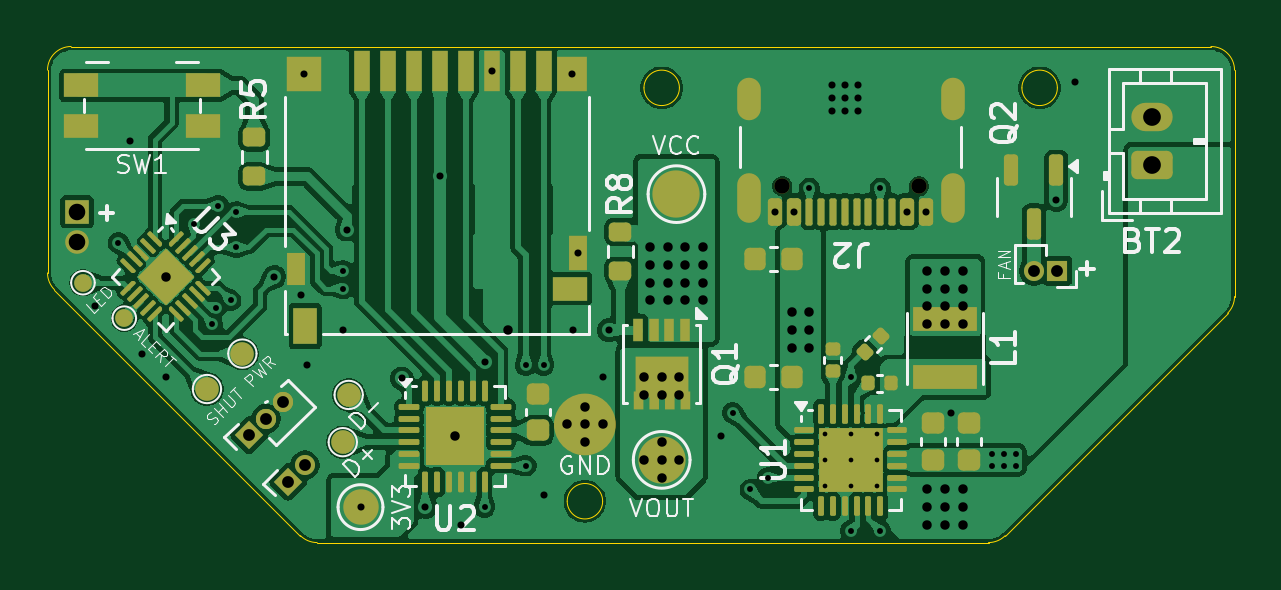
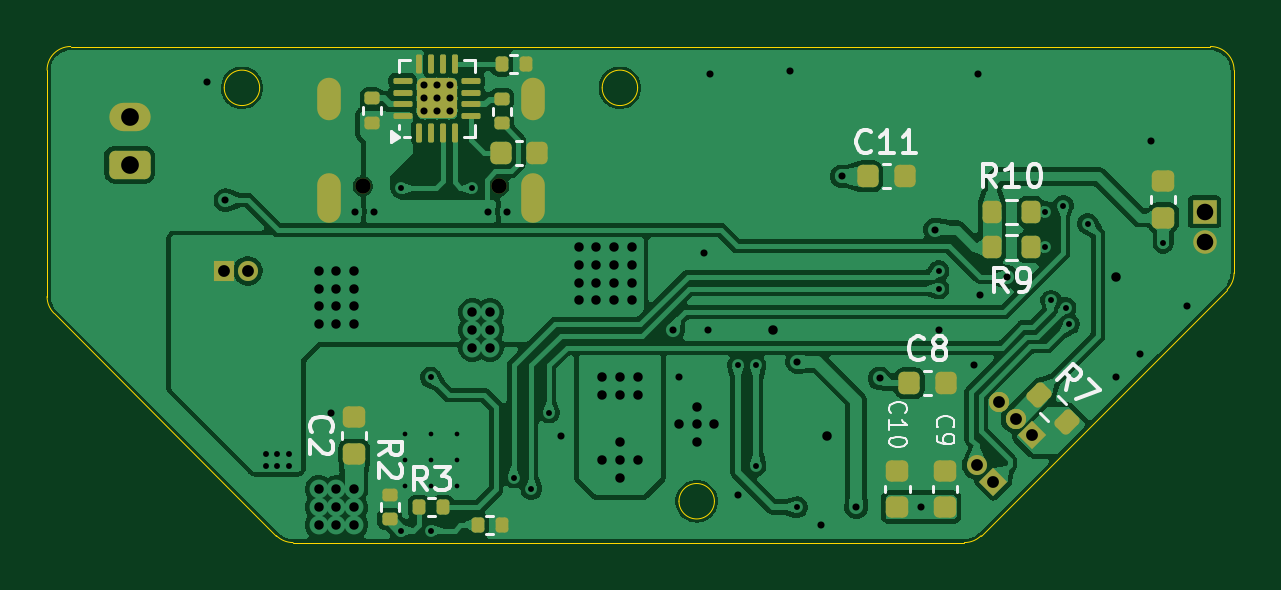
Circuit board: 13 layer files. Board 50.2 x 21.0 mm.
- bottom_copper: Stormbreaker-B_Cu.gbr (119294 bytes)
- bottom_mask: Stormbreaker-B_Mask.gbr (5570 bytes)
- paste: Stormbreaker-B_Paste.gbr (4045 bytes)
- bottom_silk: Stormbreaker-B_Silkscreen.gbr (17942 bytes)
- outline: Stormbreaker-Edge_Cuts.gbr (1780 bytes)
- top_copper: Stormbreaker-F_Cu.gbr (172187 bytes)
- top_mask: Stormbreaker-F_Mask.gbr (12497 bytes)
- paste: Stormbreaker-F_Paste.gbr (10849 bytes)
- top_silk: Stormbreaker-F_Silkscreen.gbr (34913 bytes)
- inner_copper: Stormbreaker-In1_Cu.gbr (71567 bytes)
- inner_copper: Stormbreaker-In2_Cu.gbr (104298 bytes)
- drill: Stormbreaker-NPTH.drl (449 bytes)
- drill: Stormbreaker-PTH.drl (3187 bytes)

=== bottom_copper: Stormbreaker-B_Cu.gbr (119294 bytes, source omitted) ===
=== bottom_mask: Stormbreaker-B_Mask.gbr (5570 bytes, source withheld) ===
=== paste: Stormbreaker-B_Paste.gbr ===
%TF.GenerationSoftware,KiCad,Pcbnew,9.0.1-rc2-[number-redacted]~1d443ca74c~ubuntu24.04.1*%
%TF.CreationDate,2025-04-04T23:21:44+10:00*%
%TF.ProjectId,Stormbreaker,53746f72-6d62-4726-9561-6b65722e6b69,rev?*%
%TF.SameCoordinates,Original*%
%TF.FileFunction,Paste,Bot*%
%TF.FilePolarity,Positive*%
%FSLAX46Y46*%
G04 Gerber Fmt 4.6, Leading zero omitted, Abs format (unit mm)*
G04 Created by KiCad (PCBNEW 9.0.1-rc2-[number-redacted]~1d443ca74c~ubuntu24.04.1) date 2025-04-04 23:21:44*
%MOMM*%
%LPD*%
G01*
G04 APERTURE LIST*
G04 Aperture macros list*
%AMRoundRect*
0 Rectangle with rounded corners*
0 $1 Rounding radius*
0 $2 $3 $4 $5 $6 $7 $8 $9 X,Y pos of 4 corners*
0 Add a 4 corners polygon primitive as box body*
4,1,4,$2,$3,$4,$5,$6,$7,$8,$9,$2,$3,0*
0 Add four circle primitives for the rounded corners*
1,1,$1+$1,$2,$3*
1,1,$1+$1,$4,$5*
1,1,$1+$1,$6,$7*
1,1,$1+$1,$8,$9*
0 Add four rect primitives between the rounded corners*
20,1,$1+$1,$2,$3,$4,$5,0*
20,1,$1+$1,$4,$5,$6,$7,0*
20,1,$1+$1,$6,$7,$8,$9,0*
20,1,$1+$1,$8,$9,$2,$3,0*%
G04 Aperture macros list end*
%ADD10RoundRect,0.225000X0.250000X-0.225000X0.250000X0.225000X-0.250000X0.225000X-0.250000X-0.225000X0*%
%ADD11RoundRect,0.200000X-0.200000X-0.275000X0.200000X-0.275000X0.200000X0.275000X-0.200000X0.275000X0*%
%ADD12RoundRect,0.225000X0.225000X0.250000X-0.225000X0.250000X-0.225000X-0.250000X0.225000X-0.250000X0*%
%ADD13RoundRect,0.135000X-0.135000X-0.185000X0.135000X-0.185000X0.135000X0.185000X-0.135000X0.185000X0*%
%ADD14RoundRect,0.135000X0.135000X0.185000X-0.135000X0.185000X-0.135000X-0.185000X0.135000X-0.185000X0*%
%ADD15RoundRect,0.135000X0.185000X-0.135000X0.185000X0.135000X-0.185000X0.135000X-0.185000X-0.135000X0*%
%ADD16RoundRect,0.135000X-0.185000X0.135000X-0.185000X-0.135000X0.185000X-0.135000X0.185000X0.135000X0*%
%ADD17RoundRect,0.225000X-0.225000X-0.250000X0.225000X-0.250000X0.225000X0.250000X-0.225000X0.250000X0*%
%ADD18RoundRect,0.200000X-0.053033X0.335876X-0.335876X0.053033X0.053033X-0.335876X0.335876X-0.053033X0*%
%ADD19RoundRect,0.185000X0.185000X-0.185000X0.185000X0.185000X-0.185000X0.185000X-0.185000X-0.185000X0*%
%ADD20RoundRect,0.062500X0.062500X-0.337500X0.062500X0.337500X-0.062500X0.337500X-0.062500X-0.337500X0*%
%ADD21RoundRect,0.062500X0.337500X-0.062500X0.337500X0.062500X-0.337500X0.062500X-0.337500X-0.062500X0*%
G04 APERTURE END LIST*
D10*
%TO.C,C13*%
X117000000Y-48250000D03*
X117000000Y-46700000D03*
%TD*%
D11*
%TO.C,R9*%
X122600000Y-49500000D03*
X124250000Y-49500000D03*
%TD*%
D10*
%TO.C,C9*%
X126250000Y-60500000D03*
X126250000Y-58950000D03*
%TD*%
D11*
%TO.C,R10*%
X122600000Y-48000000D03*
X124250000Y-48000000D03*
%TD*%
D12*
%TO.C,C11*%
X129500000Y-46500000D03*
X127950000Y-46500000D03*
%TD*%
D13*
%TO.C,R1*%
X145000000Y-61250000D03*
X146020000Y-61250000D03*
%TD*%
D10*
%TO.C,C2*%
X151250000Y-58250000D03*
X151250000Y-56700000D03*
%TD*%
D14*
%TO.C,R12*%
X145000000Y-41750000D03*
X143980000Y-41750000D03*
%TD*%
D15*
%TO.C,R11*%
X150500000Y-44220000D03*
X150500000Y-43200000D03*
%TD*%
D10*
%TO.C,C10*%
X128250000Y-60500000D03*
X128250000Y-58950000D03*
%TD*%
D16*
%TO.C,R2*%
X149750000Y-59980000D03*
X149750000Y-61000000D03*
%TD*%
D17*
%TO.C,C15*%
X143495000Y-45500000D03*
X145045000Y-45500000D03*
%TD*%
D18*
%TO.C,R7*%
X122250000Y-55750000D03*
X121083274Y-56916726D03*
%TD*%
D15*
%TO.C,R6*%
X145000000Y-44250000D03*
X145000000Y-43230000D03*
%TD*%
D14*
%TO.C,R3*%
X148500000Y-60500000D03*
X147480000Y-60500000D03*
%TD*%
D12*
%TO.C,C8*%
X127750000Y-55250000D03*
X126200000Y-55250000D03*
%TD*%
D19*
%TO.C,U4*%
X147325000Y-43625000D03*
X148175000Y-43625000D03*
X147325000Y-42775000D03*
X148175000Y-42775000D03*
D20*
X148500000Y-44650000D03*
X148000000Y-44650000D03*
X147500000Y-44650000D03*
X147000000Y-44650000D03*
D21*
X146300000Y-43950000D03*
X146300000Y-43450000D03*
X146300000Y-42950000D03*
X146300000Y-42450000D03*
D20*
X147000000Y-41750000D03*
X147500000Y-41750000D03*
X148000000Y-41750000D03*
X148500000Y-41750000D03*
D21*
X149200000Y-42450000D03*
X149200000Y-42950000D03*
X149200000Y-43450000D03*
X149200000Y-43950000D03*
%TD*%
M02*

=== bottom_silk: Stormbreaker-B_Silkscreen.gbr (17942 bytes, source omitted) ===
=== outline: Stormbreaker-Edge_Cuts.gbr ===
%TF.GenerationSoftware,KiCad,Pcbnew,9.0.1-rc2-[number-redacted]~1d443ca74c~ubuntu24.04.1*%
%TF.CreationDate,2025-04-04T23:21:44+10:00*%
%TF.ProjectId,Stormbreaker,53746f72-6d62-4726-9561-6b65722e6b69,rev?*%
%TF.SameCoordinates,Original*%
%TF.FileFunction,Profile,NP*%
%FSLAX46Y46*%
G04 Gerber Fmt 4.6, Leading zero omitted, Abs format (unit mm)*
G04 Created by KiCad (PCBNEW 9.0.1-rc2-[number-redacted]~1d443ca74c~ubuntu24.04.1) date 2025-04-04 23:21:44*
%MOMM*%
%LPD*%
G01*
G04 APERTURE LIST*
%TA.AperFunction,Profile*%
%ADD10C,0.050000*%
%TD*%
G04 APERTURE END LIST*
D10*
X125414214Y-62000000D02*
X153835786Y-62000000D01*
X125414214Y-62000000D02*
G75*
G02*
X124707121Y-61707093I-14J999900D01*
G01*
X137500000Y-60250000D02*
G75*
G02*
X136000000Y-60250000I-750000J0D01*
G01*
X136000000Y-60250000D02*
G75*
G02*
X137500000Y-60250000I750000J0D01*
G01*
X163250000Y-41000000D02*
G75*
G02*
X164250000Y-42000000I0J-1000000D01*
G01*
X154542893Y-61707107D02*
G75*
G02*
X153835786Y-61999990I-707093J707107D01*
G01*
X154542893Y-61707107D02*
X163957107Y-52292893D01*
X140750000Y-42750000D02*
G75*
G02*
X139250000Y-42750000I-750000J0D01*
G01*
X139250000Y-42750000D02*
G75*
G02*
X140750000Y-42750000I750000J0D01*
G01*
X156750000Y-42750000D02*
G75*
G02*
X155250000Y-42750000I-750000J0D01*
G01*
X155250000Y-42750000D02*
G75*
G02*
X156750000Y-42750000I750000J0D01*
G01*
X163250000Y-41000000D02*
X115000000Y-41000000D01*
X114000000Y-42000000D02*
X114000000Y-50585786D01*
X114000000Y-42000000D02*
G75*
G02*
X115000000Y-41000000I1000000J0D01*
G01*
X114292893Y-51292893D02*
X124707107Y-61707107D01*
X164250000Y-51585786D02*
X164250000Y-42000000D01*
X114292893Y-51292893D02*
G75*
G02*
X114000039Y-50585786I707207J707093D01*
G01*
X164250000Y-51585786D02*
G75*
G02*
X163957114Y-52292900I-1000000J-14D01*
G01*
M02*

=== top_copper: Stormbreaker-F_Cu.gbr (172187 bytes, source omitted) ===
=== top_mask: Stormbreaker-F_Mask.gbr (12497 bytes, source omitted) ===
=== paste: Stormbreaker-F_Paste.gbr (10849 bytes, source omitted) ===
=== top_silk: Stormbreaker-F_Silkscreen.gbr (34913 bytes, source omitted) ===
=== inner_copper: Stormbreaker-In1_Cu.gbr (71567 bytes, source omitted) ===
=== inner_copper: Stormbreaker-In2_Cu.gbr (104298 bytes, source omitted) ===
=== drill: Stormbreaker-NPTH.drl ===
M48
; DRILL file {KiCad 9.0.1-rc2-[number-redacted]~1d443ca74c~ubuntu24.04.1} date 2025-04-04T23:22:05+1000
; FORMAT={-:-/ absolute / metric / decimal}
; #@! TF.CreationDate,2025-04-04T23:22:05+10:00
; #@! TF.GenerationSoftware,Kicad,Pcbnew,9.0.1-rc2-[number-redacted]~1d443ca74c~ubuntu24.04.1
; #@! TF.FileFunction,NonPlated,1,4,NPTH
FMAT,2
METRIC
; #@! TA.AperFunction,NonPlated,NPTH,ComponentDrill
T1C0.650
%
G90
G05
T1
X145.11Y-46.915
X150.89Y-46.915
M30

=== drill: Stormbreaker-PTH.drl ===
M48
; DRILL file {KiCad 9.0.1-rc2-[number-redacted]~1d443ca74c~ubuntu24.04.1} date 2025-04-04T23:22:05+1000
; FORMAT={-:-/ absolute / metric / decimal}
; #@! TF.CreationDate,2025-04-04T23:22:05+10:00
; #@! TF.GenerationSoftware,Kicad,Pcbnew,9.0.1-rc2-[number-redacted]~1d443ca74c~ubuntu24.04.1
; #@! TF.FileFunction,Plated,1,4,PTH
FMAT,2
METRIC
; #@! TA.AperFunction,Plated,PTH,ComponentDrill
T1C0.200
; #@! TA.AperFunction,Plated,PTH,ViaDrill
T2C0.250
; #@! TA.AperFunction,Plated,PTH,ViaDrill
T3C0.300
; #@! TA.AperFunction,Plated,PTH,ComponentDrill
T4C0.300
; #@! TA.AperFunction,Plated,PTH,ViaDrill
T5C0.400
; #@! TA.AperFunction,Plated,PTH,ComponentDrill
T6C0.500
; #@! TA.AperFunction,Plated,PTH,ComponentDrill
T7C0.600
; #@! TA.AperFunction,Plated,PTH,ComponentDrill
T8C0.700
; #@! TA.AperFunction,Plated,PTH,ComponentDrill
T9C0.750
%
G90
G05
T1
X146.9Y-57.4
X146.9Y-58.5
X146.9Y-59.6
X148.0Y-57.4
X148.0Y-58.5
X148.0Y-59.6
X149.1Y-57.4
X149.1Y-58.5
X149.1Y-59.6
T2
X117.0Y-49.316
X120.2Y-48.5
X120.972Y-52.75
X121.126Y-52.067
X121.236Y-47.736
X121.75Y-51.75
X122.0Y-48.0
X122.0Y-49.5
X126.5Y-50.5
X126.5Y-51.251
X132.5Y-60.5
X134.25Y-54.5
X134.25Y-58.75
X135.0Y-54.5
X143.0Y-56.5
X143.75Y-59.75
X144.5Y-59.25
X146.25Y-47.0
X148.0Y-55.0
X148.0Y-61.5
X149.25Y-47.0
X149.25Y-61.5
X154.0Y-58.25
X154.0Y-58.75
X154.5Y-58.25
X154.5Y-58.75
X155.0Y-58.25
X155.0Y-58.75
T3
X116.0Y-52.0
X117.5Y-45.0
X118.0Y-54.0
X119.0Y-55.0
X123.605Y-50.75
X124.75Y-51.5
X124.855Y-42.15
X125.0Y-54.5
X126.5Y-53.0
X126.66Y-48.75
X127.25Y-60.5
X129.0Y-55.05
X130.0Y-60.5
X130.605Y-46.5
X131.5Y-61.25
X132.5Y-54.35
X132.805Y-42.025
X135.0Y-60.0
X136.205Y-42.15
X136.25Y-53.0
X136.455Y-49.75
X137.5Y-55.0
X137.75Y-53.008
X142.5Y-57.5
X144.8Y-47.99
X145.6Y-47.99
X150.4Y-47.99
X151.2Y-47.99
X152.25Y-56.5
X156.7Y-47.5
X157.5Y-42.5
T4
X147.2Y-42.65
X147.2Y-43.2
X147.2Y-43.75
X147.75Y-42.65
X147.75Y-43.2
X147.75Y-43.75
X148.3Y-42.65
X148.3Y-43.2
X148.3Y-43.75
T5
X119.0Y-50.75
X131.25Y-57.5
X133.5Y-53.0
X136.0Y-57.0
X136.75Y-56.25
X136.75Y-57.0
X136.75Y-57.75
X137.5Y-57.0
X139.25Y-55.0
X139.25Y-55.75
X139.25Y-58.5
X139.5Y-49.5
X139.5Y-50.25
X139.5Y-51.0
X139.5Y-51.75
X140.0Y-55.0
X140.0Y-55.75
X140.0Y-57.75
X140.0Y-58.5
X140.0Y-59.25
X140.25Y-49.5
X140.25Y-50.25
X140.25Y-51.0
X140.25Y-51.75
X140.75Y-55.0
X140.75Y-55.75
X140.75Y-58.5
X141.0Y-49.5
X141.0Y-50.25
X141.0Y-51.0
X141.0Y-51.75
X141.75Y-49.5
X141.75Y-50.25
X141.75Y-51.0
X141.75Y-51.75
X145.5Y-52.25
X145.5Y-53.0
X145.5Y-53.75
X146.25Y-52.25
X146.25Y-53.0
X146.25Y-53.75
X151.25Y-50.5
X151.25Y-51.25
X151.25Y-52.0
X151.25Y-52.75
X151.25Y-59.75
X151.25Y-60.5
X151.25Y-61.25
X152.0Y-50.5
X152.0Y-51.25
X152.0Y-52.0
X152.0Y-52.75
X152.0Y-59.75
X152.0Y-60.5
X152.0Y-61.25
X152.75Y-50.5
X152.75Y-51.25
X152.75Y-52.0
X152.75Y-52.75
X152.75Y-59.75
X152.75Y-60.5
X152.75Y-61.25
T6
X122.543Y-57.457
X123.25Y-56.75
X123.957Y-56.043
X124.191Y-59.427
X124.898Y-58.72
X155.75Y-50.5
X156.75Y-50.5
T8
X115.25Y-48.0
X115.25Y-49.27
T9
X160.75Y-44.0
X160.75Y-46.0
T7
G00X143.68Y-43.635
M15
G01X143.68Y-42.835
M16
G05
G00X143.68Y-47.965
M15
G01X143.68Y-46.865
M16
G05
G00X152.32Y-43.635
M15
G01X152.32Y-42.835
M16
G05
G00X152.32Y-47.965
M15
G01X152.32Y-46.865
M16
G05
M30

